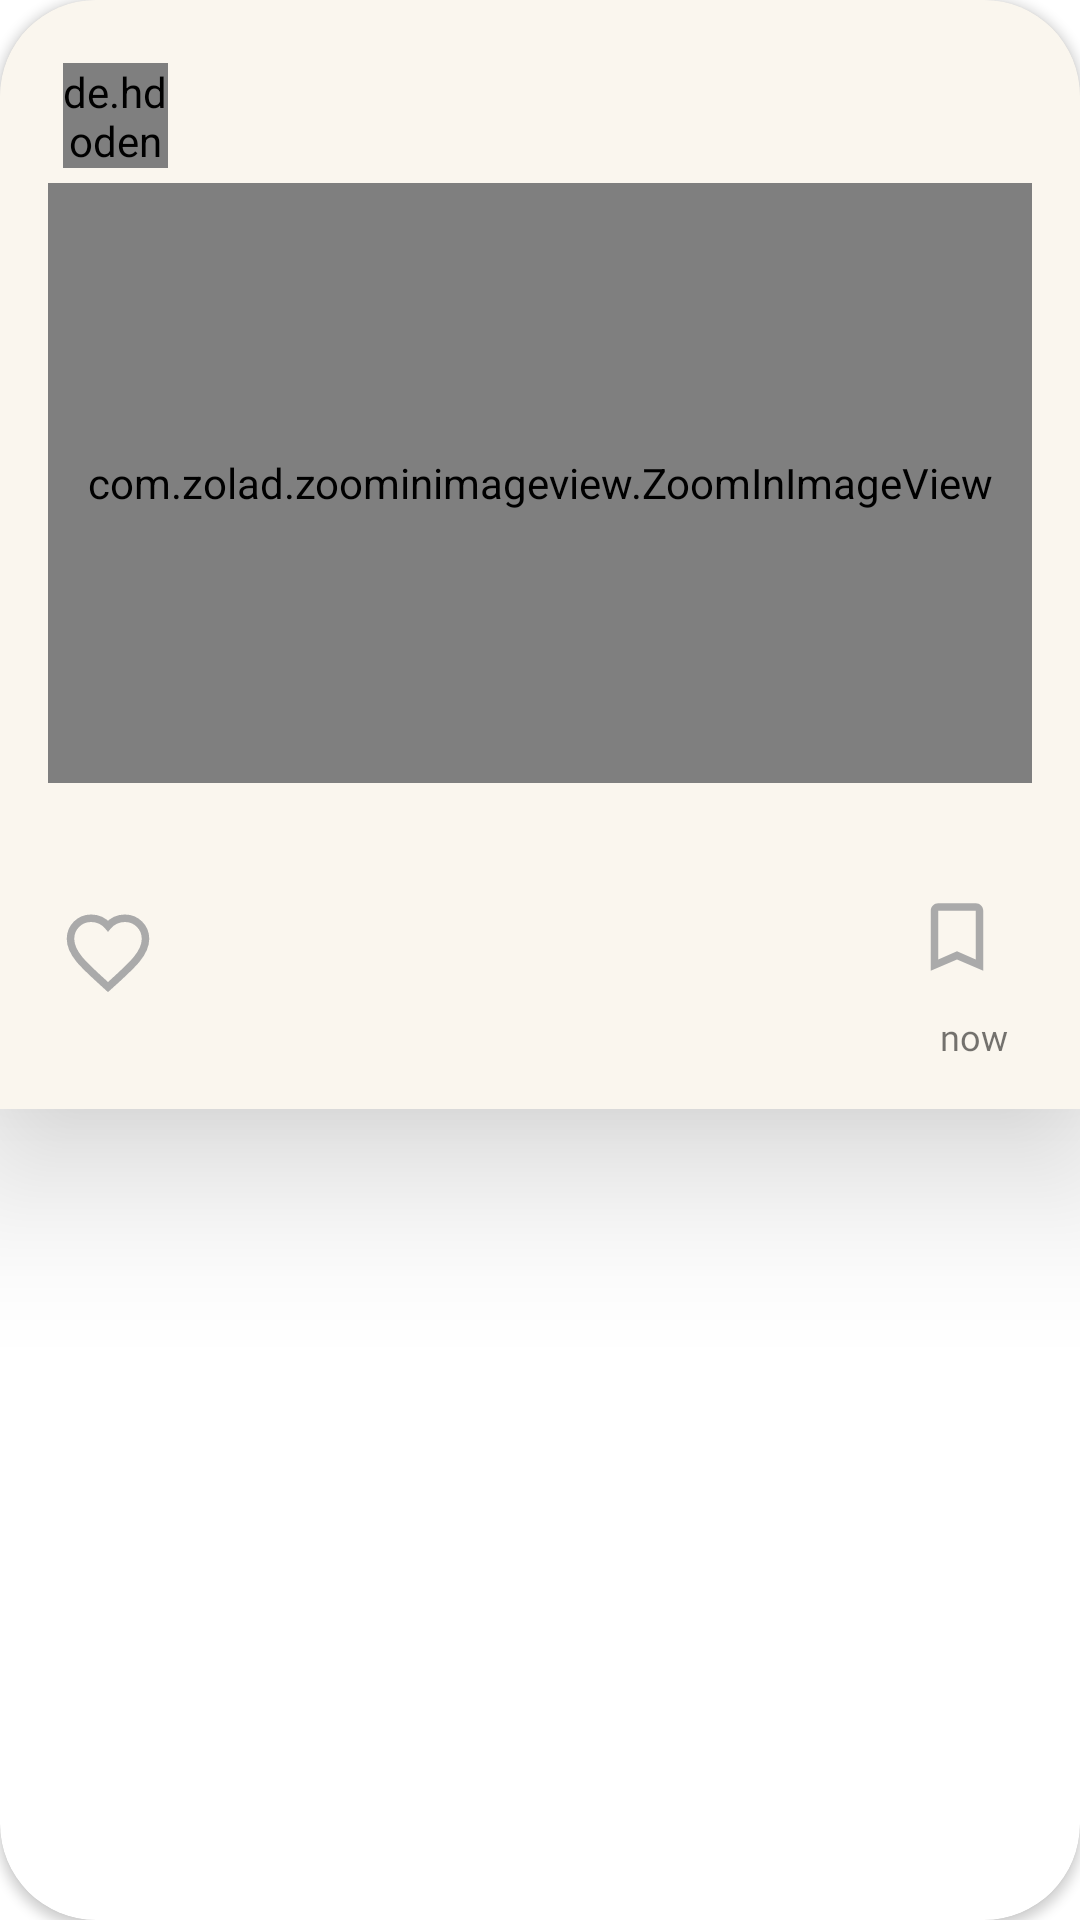

Write the Android layout XML for this screen, with the resource values it uses.
<!-- AndroidManifest.xml: application theme Theme.ProjectEESA -->
<!-- res/layout/post_element.xml -->
<?xml version="1.0" encoding="utf-8"?>
<androidx.cardview.widget.CardView xmlns:android="http://schemas.android.com/apk/res/android"
    xmlns:tools="http://schemas.android.com/tools"
    android:id="@+id/mainCard"
    android:layout_width="match_parent"
    xmlns:app="http://schemas.android.com/apk/res-auto"
    android:layout_margin="8dp"
    app:cardCornerRadius="32dp"
    android:layout_height="wrap_content">
    <LinearLayout
        android:layout_width="match_parent"
        android:layout_height="wrap_content"
        android:orientation="vertical"
        android:padding="16dp"
        android:elevation="32dp"
        style="@style/general_card_style"
        >
        <RelativeLayout
            android:id="@+id/post_header_layout"
            android:layout_width="match_parent"
            android:layout_height="wrap_content"
            android:background="?selectableItemBackground"
            android:orientation="horizontal"
            >
            <de.hdodenhof.circleimageview.CircleImageView
                android:id="@+id/post_header_img"
                android:layout_width="35dp"
                android:layout_height="35dp"
                android:background="@drawable/placeholder"
                android:src="@drawable/ic_baseline_person_24"
                android:layout_margin="5dp"
                />

            <TextView
                android:id="@+id/post_header"
                style="@style/general_text_style"
                android:layout_width="wrap_content"
                android:layout_height="wrap_content"
                android:layout_marginStart="7dp"
                android:layout_marginTop="7dp"
                android:layout_marginEnd="7dp"
                android:layout_marginBottom="7dp"
                android:layout_toEndOf="@id/post_header_img"
                android:fontFamily="@font/poppins"
                android:gravity="center_vertical"
                android:paddingTop="2dp"
                tools:text="Socilliant"
                android:textSize="16sp"
                android:textStyle="bold" />
            <TextView
                android:id="@+id/postMenuBtn"
                android:layout_width="wrap_content"
                android:layout_height="wrap_content"
                android:textStyle="bold"
                android:visibility="gone"
                android:padding="4dp"
                android:background="?selectableItemBackgroundBorderless"
                android:layout_marginHorizontal="4dp"
                android:layout_alignParentEnd="true"
                android:gravity="end"
                tools:text="&#8942;"/>
        </RelativeLayout>
        <com.zolad.zoominimageview.ZoomInImageView
            android:layout_width="match_parent"
            android:layout_height="200dp"
            android:scaleType="fitCenter"
            android:id="@+id/post_image"
            android:background="@drawable/border_bg"
            android:src="@drawable/ic_add"
            />

        <LinearLayout
            android:layout_width="match_parent"
            android:layout_height="wrap_content"
            android:orientation="horizontal"
            >
            <TextView
                android:id="@+id/caption_header"
                android:layout_width="wrap_content"
                android:layout_height="wrap_content"
                tools:text="Sociallant: "
                android:textStyle="bold"
                android:textSize="17sp"
                android:visibility="gone"
                android:layout_marginStart="10dp"
                />
            <TextView
                android:id="@+id/post_caption"
                android:layout_width="wrap_content"
                android:layout_height="wrap_content"
                tools:text="Here comes the caption"
                android:layout_margin="8dp"

                android:ellipsize="end"
                android:maxLines="2"
                android:textSize="15sp"
                />
        </LinearLayout>

        <RelativeLayout
            android:layout_width="match_parent"
            android:layout_height="wrap_content"
            android:orientation="horizontal">

            <ImageView
                android:id="@+id/post_like_btn"
                android:layout_width="30dp"
                android:layout_height="30dp"
                android:layout_margin="5dp"
                android:src="@drawable/ic_like_border" />

            <ImageView
                android:id="@+id/post_comment_btn"
                android:layout_width="30dp"
                android:layout_height="30dp"
                android:layout_margin="5dp"
                android:visibility="gone"
                android:layout_toEndOf="@id/post_like_btn"
                android:src="@drawable/ic_comment" />

            <ImageView
                android:id="@+id/post_save_btn"
                android:layout_width="30dp"
                android:layout_height="30dp"
                android:layout_alignParentEnd="true"
                android:layout_marginEnd="10dp"
                android:src="@drawable/ic_bookmark_border" />


        </RelativeLayout>

        <RelativeLayout
            android:layout_width="match_parent"
            android:layout_height="wrap_content">
        <TextView
            android:id="@+id/like_number_text"
            android:layout_width="wrap_content"
            android:layout_height="wrap_content"
            tools:text="2"
            android:fontFamily="@font/poppins"
            android:textSize="12sp"
            android:layout_marginStart="17dp"
            />
        <TextView
            android:id="@+id/post_time"
            android:layout_width="wrap_content"
            android:layout_height="wrap_content"
            android:paddingEnd="8dp"
            android:fontFamily="@font/poppins"
            android:textSize="12sp"
            android:text="now"
            android:layout_alignParentEnd="true"
            />
        </RelativeLayout>
    </LinearLayout>

</androidx.cardview.widget.CardView>
<!-- resources referenced by this layout -->
<resources>
  <!-- drawable border_bg (drawable) -->
  <?xml version="1.0" encoding="utf-8"?>
  <shape xmlns:android="http://schemas.android.com/apk/res/android"
      android:shape="rectangle">
      <stroke
          android:color="@android:color/darker_gray"
          android:width="1dp"
          />
  
  </shape>
  <!-- drawable ic_add (drawable) -->
  <vector android:height="24dp" android:tint="#696464"
      android:viewportHeight="24" android:viewportWidth="24"
      android:width="24dp" xmlns:android="http://schemas.android.com/apk/res/android">
      <path android:fillColor="@android:color/white" android:pathData="M19,13h-6v6h-2v-6H5v-2h6V5h2v6h6v2z"/>
  </vector>
  <!-- drawable ic_baseline_person_24 (drawable) -->
  <vector android:alpha="0.95" android:height="24dp"
      android:tint="?attr/colorControlNormal" android:viewportHeight="24"
      android:viewportWidth="24" android:width="24dp" xmlns:android="http://schemas.android.com/apk/res/android">
      <path android:fillColor="@android:color/white" android:pathData="M12,12c2.21,0 4,-1.79 4,-4s-1.79,-4 -4,-4 -4,1.79 -4,4 1.79,4 4,4zM12,14c-2.67,0 -8,1.34 -8,4v2h16v-2c0,-2.66 -5.33,-4 -8,-4z"/>
  </vector>
  <!-- drawable ic_bookmark_border (drawable) -->
  <vector android:height="24dp" android:tint="@android:color/darker_gray"
      android:viewportHeight="24" android:viewportWidth="24"
      android:width="24dp" xmlns:android="http://schemas.android.com/apk/res/android">
      <path android:fillColor="@android:color/white" android:pathData="M17,3L7,3c-1.1,0 -1.99,0.9 -1.99,2L5,21l7,-3 7,3L19,5c0,-1.1 -0.9,-2 -2,-2zM17,18l-5,-2.18L7,18L7,5h10v13z"/>
  </vector>
  <!-- drawable ic_like_border (drawable) -->
  <?xml version="1.0" encoding="utf-8"?>
  <vector xmlns:android="http://schemas.android.com/apk/res/android"
      android:width="24dp"
      android:height="24dp"
      android:viewportWidth="24.0"
      android:viewportHeight="24.0">
  
      <path
          android:strokeColor="@android:color/darker_gray"
          android:strokeWidth="2"
          android:pathData="M12,21.35l-1.45,-1.32C5.4,15.36 2,12.28 2,8.5 2,5.42 4.42,3 7.5,3c1.74,0 3.41,0.81 4.5,2.09C13.09,3.81 14.76,3 16.5,3 19.58,3 22,5.42 22,8.5c0,3.78 -3.4,6.86 -8.55,11.54L12,21.35z"/>
  
  </vector>
  <!-- drawable placeholder (drawable) -->
  <?xml version="1.0" encoding="utf-8"?>
      <shape xmlns:android="http://schemas.android.com/apk/res/android"
      android:shape="oval"
      >
      <solid
          android:color="#C1C1C1"/>
  
      <size
          android:width="150dp"
          android:height="150dp"/>
  </shape>
  <style name="general_card_style">
          <item name="android:background">#FAF6EE</item>
      </style>
  <style name="general_text_style">
          <item name="android:textColor">@color/black</item>
          <item name="android:textSize">15sp</item>
      </style>
  <style name="Theme.ProjectEESA" parent="Theme.MaterialComponents.DayNight.DarkActionBar">
          
          <item name="colorPrimary">@color/wheat</item>
          <item name="colorPrimaryVariant">@color/purple_700</item>
          <item name="colorOnPrimary">@color/white</item>
          
          <item name="colorSecondary">@color/black</item>
          <item name="colorSecondaryVariant">@color/teal_700</item>
          <item name="colorOnSecondary">@color/black</item>
          
          <item name="android:statusBarColor" tools:targetApi="l">@android:color/darker_gray</item>
          
      </style>
  <color name="black">#FF000000</color>
  <color name="wheat">#F3CB82</color>
  <color name="purple_700">#FF3700B3</color>
  <color name="white">#FFFFFFFF</color>
  <color name="teal_700">#FF018786</color>
</resources>
